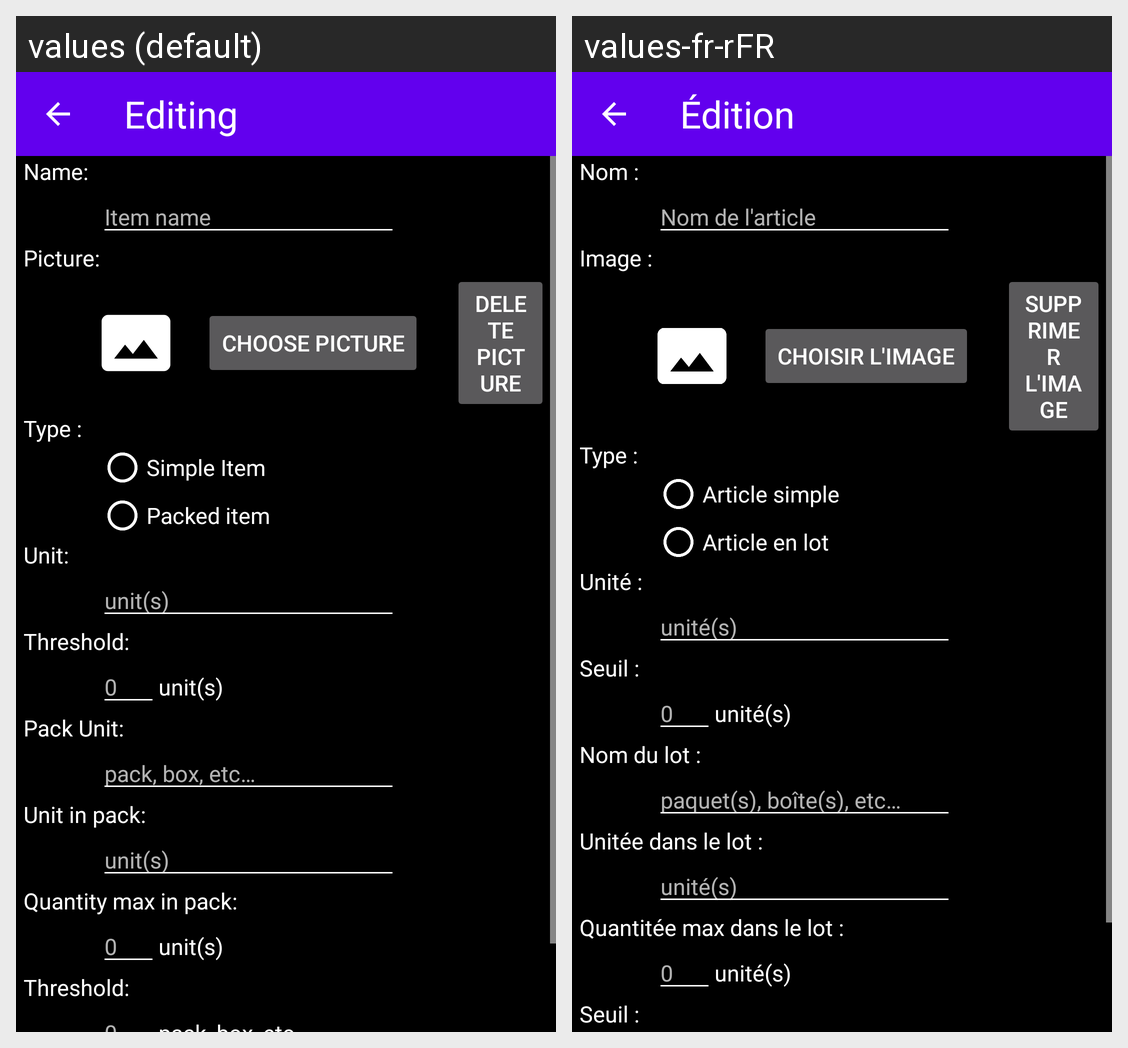

Translations of the strings shown on this Android screen, per locale in the grid:
Android screen res/layout/activity_edit_item.xml rendered under 2 locales, left to right: values (default), values-fr-rFR. Device: Nexus 5 (rendered at 1080×1920; each locale shown at half size, 540×960, under a caption strip naming it); theme Theme.TestStock.
Strings drawn on this screen, with the default value and each locale's value (text and hints the layout hard-codes, and strings that could not be matched under every locale, appear in the picture but are not listed):

label_name
  values: Name:
  values-fr-rFR: Nom :

item_name
  values: Item name
  values-fr-rFR: Nom de l'article

label_picture
  values: Picture:
  values-fr-rFR: Image :

editItemActivity_button_choosePicture_text
  values: Choose picture
  values-fr-rFR: Choisir l'image

editItemActivity_button_deletePicture_text
  values: Delete picture
  values-fr-rFR: Supprimer l'image

type
  values: Type :
  values-fr-rFR: Type :

simpleItem
  values: Simple Item
  values-fr-rFR: Article simple

packItem
  values: Packed item
  values-fr-rFR: Article en lot

unit_label
  values: Unit:
  values-fr-rFR: Unité :

unit_value
  values: unit(s)
  values-fr-rFR: unité(s)

threshold
  values: Threshold:
  values-fr-rFR: Seuil :

unitPack
  values: Pack Unit:
  values-fr-rFR: Nom du lot :

unitPackExample
  values: pack, box, etc…
  values-fr-rFR: paquet(s), boîte(s), etc…

unitInPack
  values: Unit in pack:
  values-fr-rFR: Unitée dans le lot :

quantityMaxInPack
  values: Quantity max in pack:
  values-fr-rFR: Quantitée max dans le lot :
